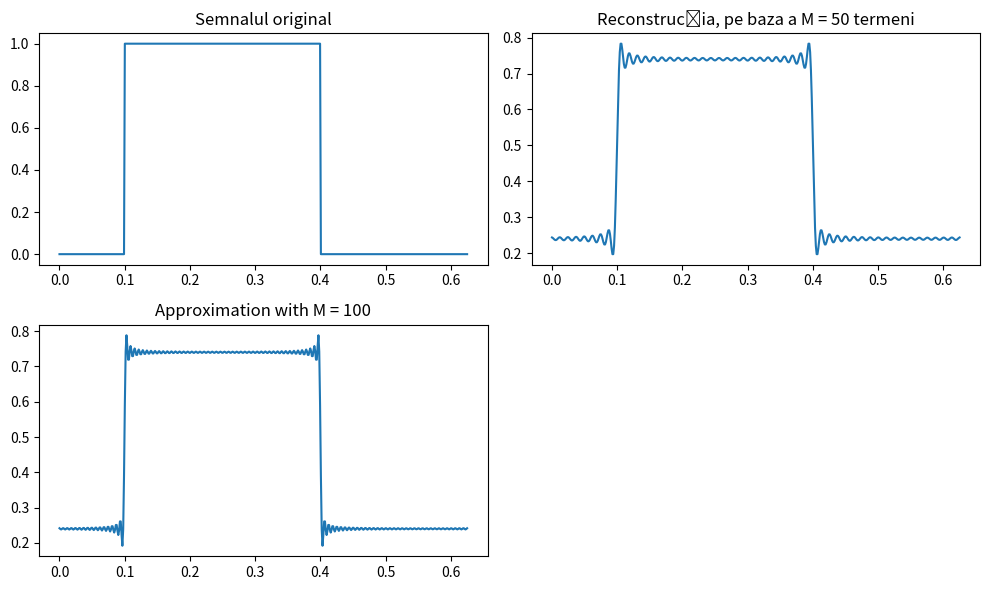

The script that saved this image:
import numpy as np
import matplotlib.pyplot as plt
from scipy.fft import fft, ifft

# Parameters
N = 500  # Number of sample points
T = 1.0 / 800.0  # Sample spacing
x = np.linspace(0.0, N*T, N)
rect = np.where((x >= 0.1) & (x <= 0.4), 1.0, 0.0)  # Rectangular signal

# Fourier Transform
yf = fft(rect)

# Plot the original signal
plt.figure(figsize=(10, 6))
plt.subplot(221)
plt.plot(x, rect)
plt.title('Semnalul original')

# Approximate the signal using a partial sum of the Fourier series
M = 50  # Number of Fourier components to use
approx = np.real(ifft(yf[:M], N))

# Plot the approximation
plt.subplot(222)
plt.plot(x, approx)
plt.title('Reconstrucția, pe baza a M = {} termeni'.format(M))

# Increase M and approximate the signal again
M = 100
approx = np.real(ifft(yf[:M], N))

# Plot the new approximation
plt.subplot(223)
plt.plot(x, approx)
plt.title('Approximation with M = {}'.format(M))

plt.tight_layout()
plt.show()